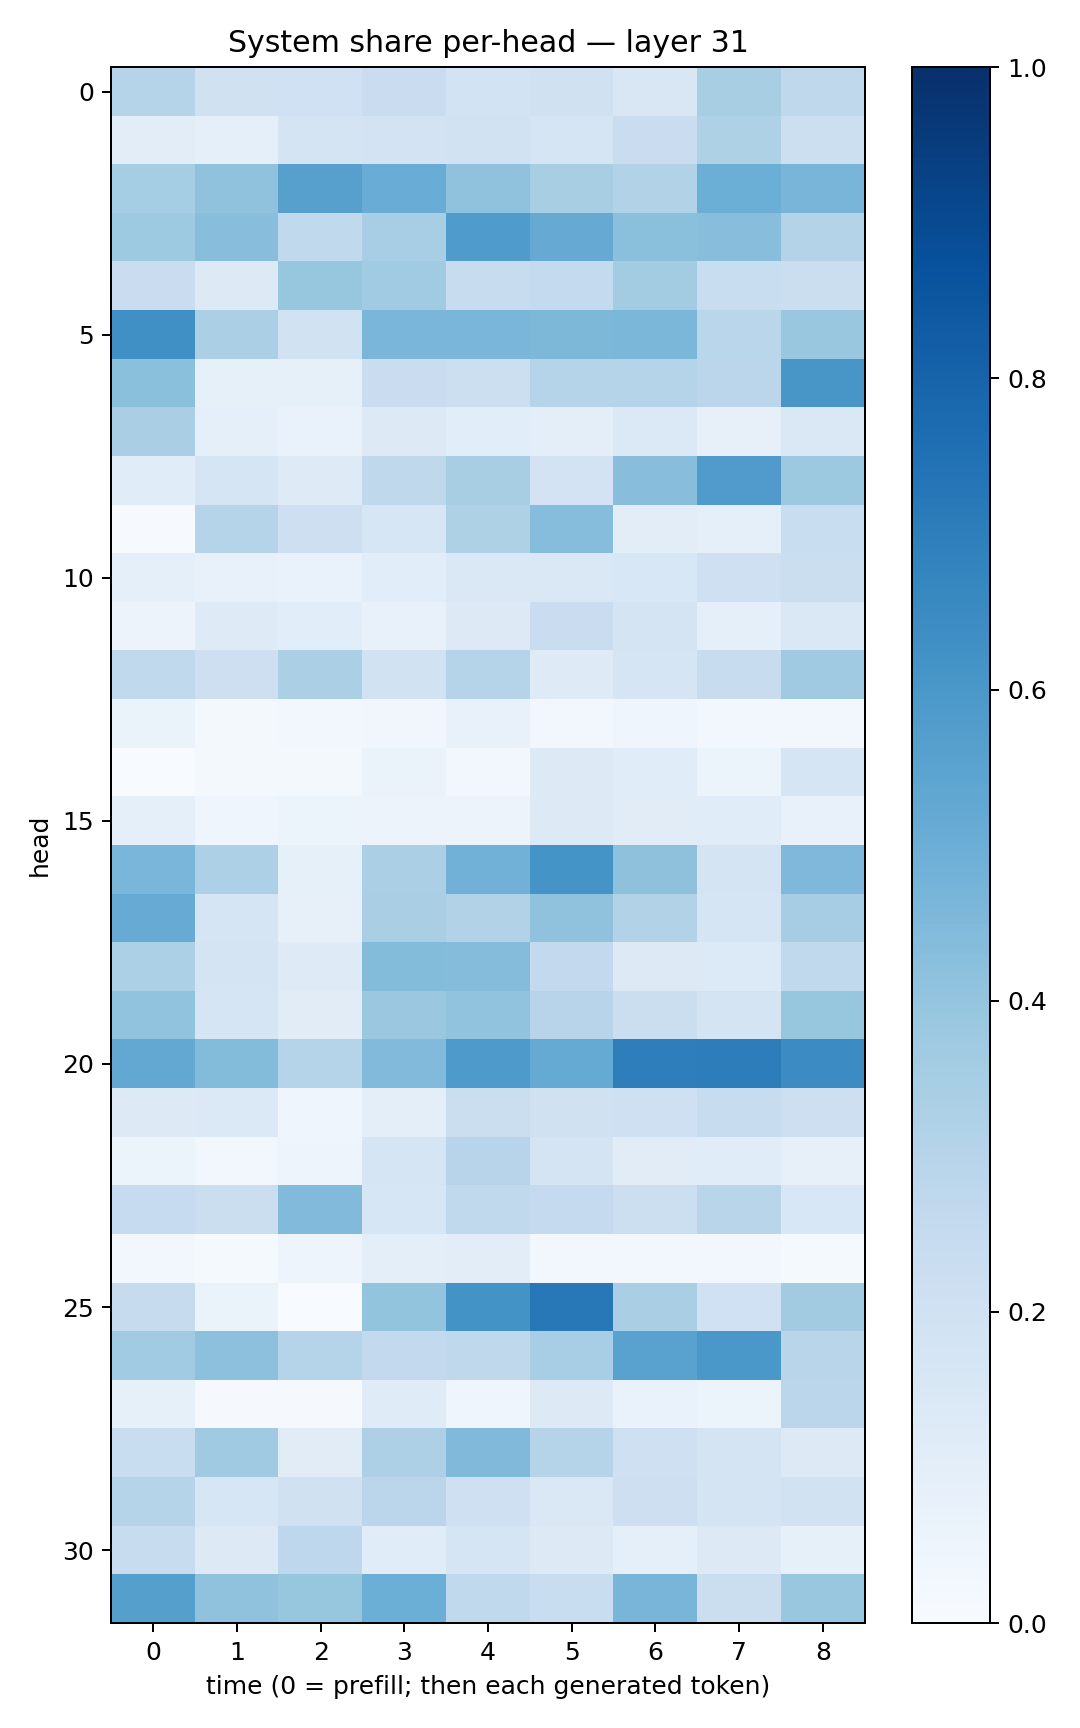

Data behind this chart, as committed beside it:
0.29866084, 0.19639008, 0.2014372, 0.22679731, 0.18679425, 0.19646718, 0.15123916, 0.3422788, 0.26986137
0.1054, 0.09085, 0.1727, 0.183, 0.192, 0.1715, 0.2289, 0.322, 0.2164
0.353, 0.4097, 0.5595, 0.5044, 0.4097, 0.3416, 0.3147, 0.4995, 0.4668
0.3717, 0.4273, 0.2644, 0.344, 0.5859, 0.515, 0.42, 0.428, 0.3063
0.2297, 0.1267, 0.3917, 0.3663, 0.2345, 0.2565, 0.3572, 0.2343, 0.2196
0.6326, 0.334, 0.1895, 0.4627, 0.4621, 0.4536, 0.4591, 0.286, 0.3872
0.4201, 0.08569, 0.08492, 0.2282, 0.2182, 0.3017, 0.3031, 0.2842, 0.6027
0.3397, 0.08679, 0.06865, 0.1317, 0.1075, 0.09623, 0.1395, 0.08138, 0.1432
0.1157, 0.1686, 0.1218, 0.2708, 0.3435, 0.1827, 0.4274, 0.5817, 0.376
0.005441, 0.3022, 0.2133, 0.1577, 0.324, 0.4301, 0.1029, 0.08945, 0.2324
0.09334, 0.07479, 0.06986, 0.1086, 0.1459, 0.1475, 0.1562, 0.2033, 0.2212
0.05727, 0.1243, 0.1086, 0.07173, 0.1258, 0.2277, 0.1759, 0.09279, 0.145
0.2633, 0.2125, 0.3342, 0.1917, 0.3022, 0.1235, 0.1648, 0.2347, 0.3684
0.06269, 0.01623, 0.02896, 0.03371, 0.07428, 0.03027, 0.04629, 0.02806, 0.029
0.002693, 0.02089, 0.0228, 0.06361, 0.02824, 0.1257, 0.1163, 0.06173, 0.1648
0.08957, 0.04284, 0.0529, 0.05665, 0.05565, 0.1279, 0.1129, 0.1164, 0.07084
0.4629, 0.326, 0.08377, 0.3345, 0.4828, 0.6138, 0.4138, 0.176, 0.452
0.511, 0.1668, 0.08176, 0.336, 0.315, 0.4085, 0.3087, 0.1673, 0.35
0.3291, 0.1757, 0.1223, 0.4382, 0.4371, 0.2614, 0.1293, 0.1343, 0.2628
0.4051, 0.1681, 0.1114, 0.3793, 0.4027, 0.2944, 0.2227, 0.1749, 0.392
0.5259, 0.439, 0.3019, 0.4418, 0.5886, 0.5164, 0.6954, 0.6998, 0.6454
0.1266, 0.1394, 0.0466, 0.09827, 0.2249, 0.1973, 0.2102, 0.2365, 0.2147
0.05237, 0.0272, 0.05025, 0.1714, 0.2953, 0.1749, 0.1131, 0.1135, 0.08173
0.2468, 0.2262, 0.4451, 0.1577, 0.265, 0.2512, 0.2162, 0.2919, 0.1554
0.02643, 0.01343, 0.04868, 0.09613, 0.1017, 0.02356, 0.02935, 0.0309, 0.01476
0.2433, 0.06318, 0.003508, 0.4019, 0.6192, 0.7223, 0.3379, 0.2013, 0.3608
0.3662, 0.4149, 0.3024, 0.2616, 0.272, 0.3442, 0.5523, 0.6001, 0.2924
0.0849, 0.01167, 0.01001, 0.1192, 0.03965, 0.1311, 0.06692, 0.06057, 0.2846
0.2307, 0.3685, 0.1121, 0.3248, 0.4461, 0.2995, 0.2085, 0.1762, 0.1324
0.3043, 0.1574, 0.1984, 0.2815, 0.2066, 0.1413, 0.2134, 0.1773, 0.1937
0.2367, 0.1309, 0.2771, 0.1171, 0.169, 0.1325, 0.09272, 0.1273, 0.08214
0.5661, 0.4067, 0.3931, 0.4975, 0.2652, 0.2337, 0.4665, 0.2253, 0.3884
